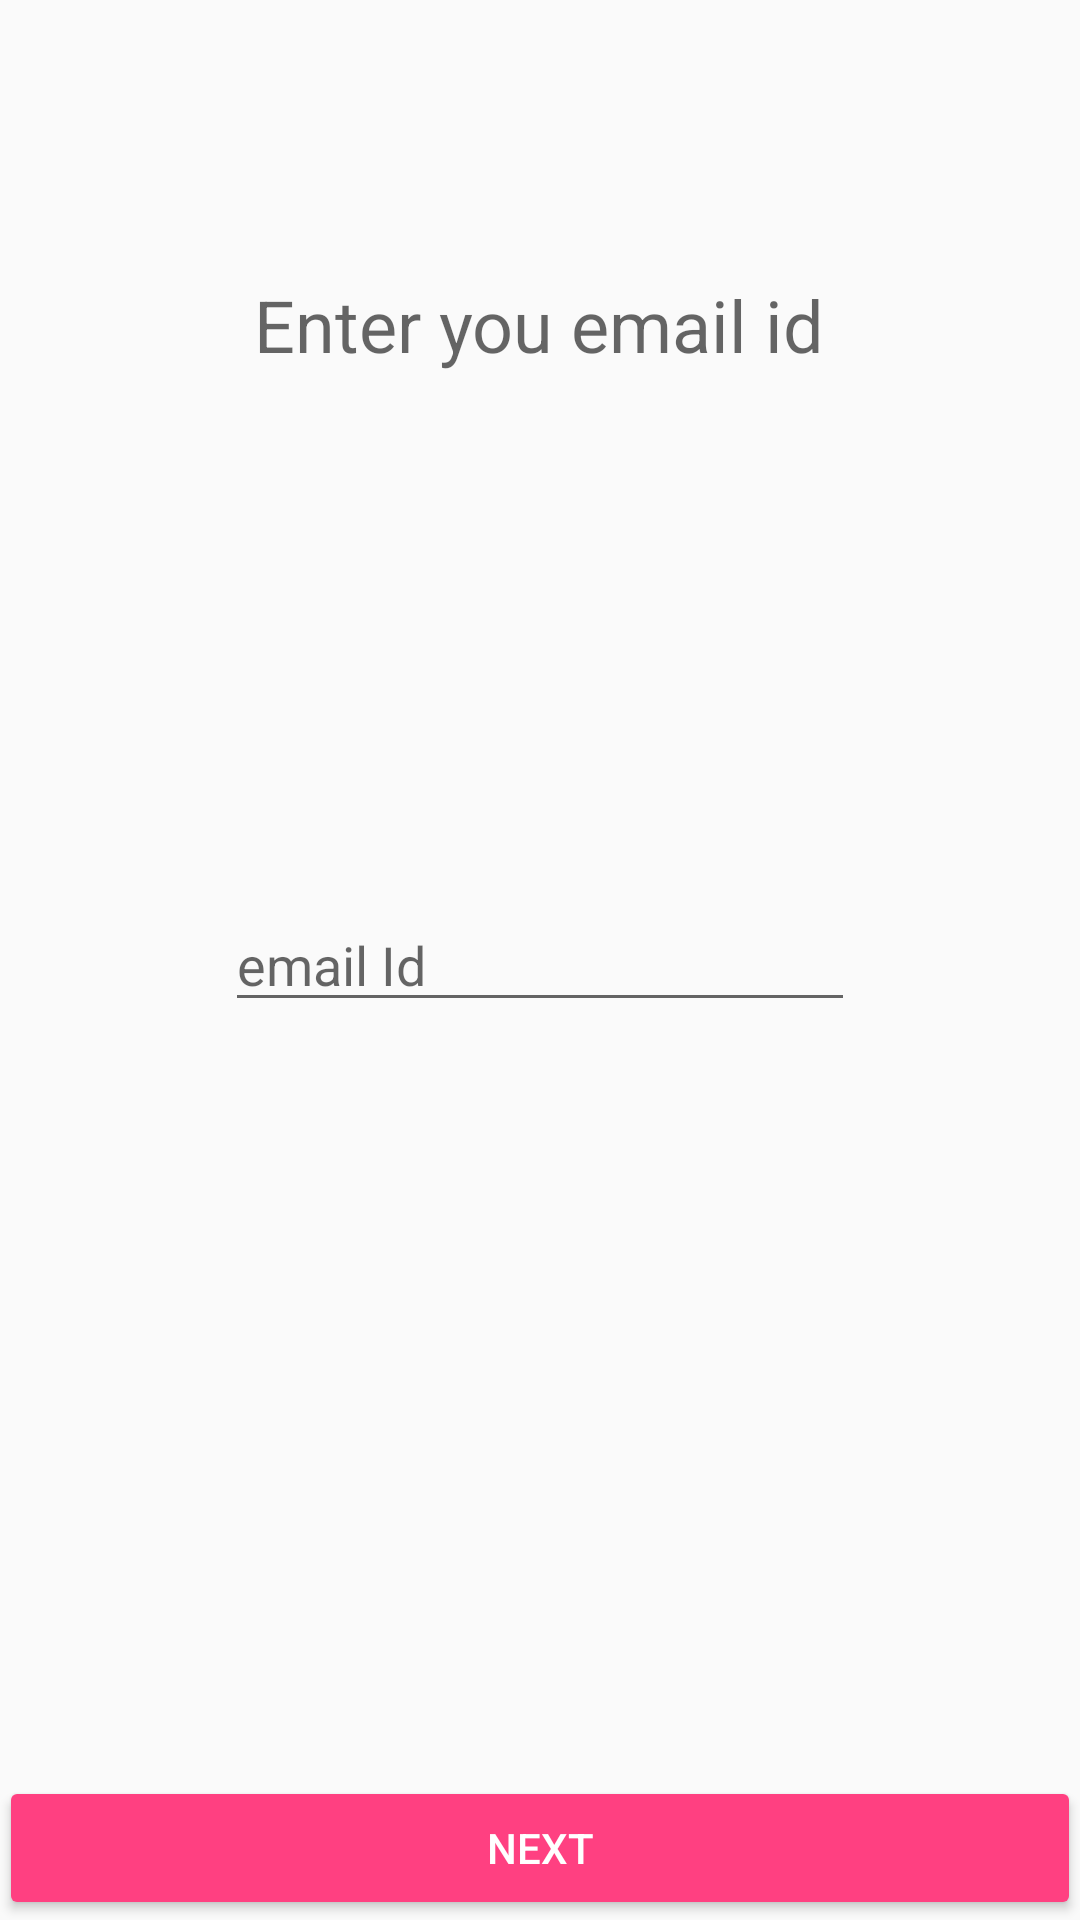

Reconstruct the res/layout file that produces this screen, plus the resources it refers to.
<!-- AndroidManifest.xml: application theme AppTheme -->
<!-- res/layout/user_create7.xml -->
<?xml version="1.0" encoding="utf-8"?>
<RelativeLayout
    xmlns:android="http://schemas.android.com/apk/res/android"
    xmlns:app="http://schemas.android.com/apk/res-auto"
    xmlns:tools="http://schemas.android.com/tools"
    android:layout_width="match_parent"
    android:layout_height="match_parent"
    android:paddingBottom="@dimen/activity_vertical_margin"
    android:paddingLeft="@dimen/activity_horizontal_margin"
    android:paddingRight="@dimen/activity_horizontal_margin"
    android:paddingTop="@dimen/activity_vertical_margin"
    tools:context="com.habijabi.root.aswitch.CreateUserStep7">

    <EditText
        android:id="@+id/email"
        android:layout_width="wrap_content"
        android:layout_height="wrap_content"
        android:layout_centerHorizontal="true"
        android:layout_centerVertical="true"
        android:ems="10"
        android:hint="email Id"
        android:inputType="textEmailAddress"
        tools:layout_editor_absoluteX="54dp"
        tools:layout_editor_absoluteY="205dp" />

    <TextView
        android:id="@+id/textView2"
        android:layout_width="wrap_content"
        android:layout_height="wrap_content"
        android:layout_alignParentTop="true"
        android:layout_centerHorizontal="true"
        android:layout_marginTop="92dp"
        android:text="Enter you email id"
        android:textAppearance="@style/TextAppearance.AppCompat.Display1"
        android:textSize="24sp"
        tools:layout_editor_absoluteX="26dp"
        tools:layout_editor_absoluteY="80dp" />


    <Button
        android:text="Next"
        android:layout_width="wrap_content"
        android:layout_height="wrap_content"
        android:id="@+id/button3"
        android:onClick="next"
        style="@style/Widget.AppCompat.Button.Colored"
        android:layout_alignParentBottom="true"
        android:layout_alignParentStart="true"
        android:layout_alignParentEnd="true" />


</RelativeLayout>
<!-- resources referenced by this layout -->
<resources>
  <style name="AppTheme" parent="Theme.AppCompat.Light.DarkActionBar">
          
          <item name="colorPrimary">@color/colorPrimary</item>
          <item name="colorPrimaryDark">@color/colorPrimaryDark</item>
          <item name="colorAccent">@color/colorAccent</item>
          <item name="android:windowContentTransitions">true</item>
          <item name="android:windowSharedElementEnterTransition">@transition/change</item>
  
  
      </style>
  <color name="colorPrimary">#3f51b5</color>
  <color name="colorPrimaryDark">#303f9f</color>
  <color name="colorAccent">#ff4081</color>
</resources>
